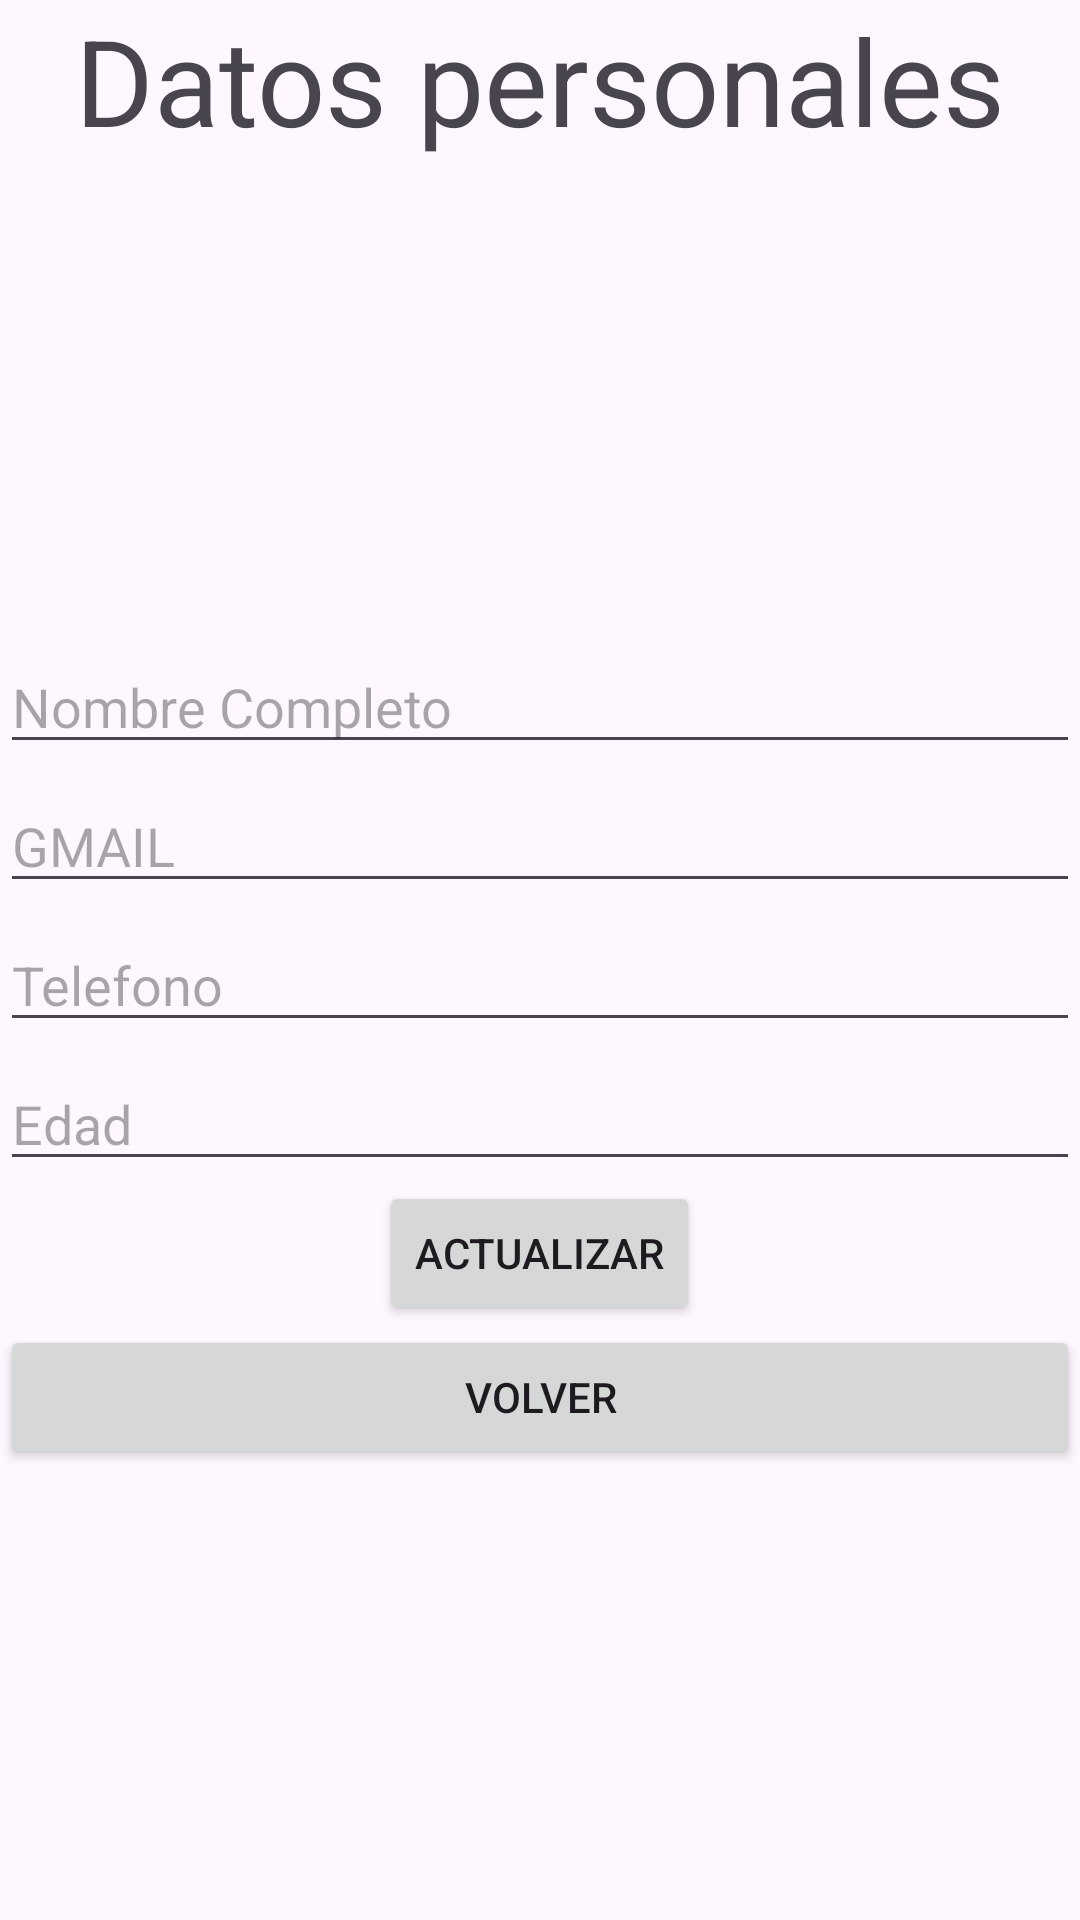

Write the Android layout XML for this screen, with the resource values it uses.
<!-- AndroidManifest.xml: application theme Theme.SkyNav -->
<!-- res/layout/activity_main8.xml -->
<?xml version="1.0" encoding="utf-8"?>
<LinearLayout xmlns:android="http://schemas.android.com/apk/res/android"
android:layout_width="match_parent"
android:layout_height="match_parent"
android:orientation="vertical">
<ScrollView
    android:layout_width="match_parent"
    android:layout_height="match_parent">
    <LinearLayout
        android:layout_width="match_parent"
        android:layout_height="match_parent"
        android:orientation="vertical">
<LinearLayout
    android:layout_width="match_parent"
    android:layout_height="wrap_content"
    android:gravity="center"
    android:orientation="vertical">
    <TextView
        android:layout_width="wrap_content"
        android:layout_height="wrap_content"
        android:text="Datos personales"
        android:textSize="@dimen/tamañoInicio" />

    <ImageView
        android:id="@+id/imgPerfil"
        android:layout_marginTop="@dimen/margintop_img_main_8"
        android:layout_width="@dimen/tamaño_ancho_largo_img_perfil"
        android:layout_height="@dimen/tamaño_ancho_largo_img_perfil"
        android:src="@drawable/p"
        android:scaleType="centerCrop" />
</LinearLayout>

<LinearLayout
    android:layout_width="match_parent"
    android:layout_height="0dp"
    android:layout_weight="3"
    android:orientation="vertical"
    android:layout_marginTop="@dimen/margintop_main_8">

    <EditText
        android:id="@+id/etnombrePerfil"
        android:layout_width="match_parent"
        android:layout_height="wrap_content"
        android:hint="@string/nombre_completo"
        android:inputType="textCapWords" />

    <EditText
        android:id="@+id/etcorreoPerfil"
        android:layout_marginTop="@dimen/margintop_et_main_8"
        android:layout_width="match_parent"
        android:layout_height="wrap_content"
        android:hint="GMAIL"
        android:inputType="textEmailAddress" />

    <EditText
        android:id="@+id/etTelefonoPerfil"
        android:layout_marginTop="@dimen/margintop_et_main_8"
        android:layout_width="match_parent"
        android:layout_height="wrap_content"
        android:hint="@string/telefono"
        android:inputType="numberSigned"
        android:maxLength="9" />

    <EditText
        android:id="@+id/etEdadPerfil"
        android:layout_marginTop="@dimen/margintop_et_main_8"
        android:layout_width="match_parent"
        android:layout_height="wrap_content"
        android:hint="@string/edad"
        android:inputType="numberSigned"
        android:maxLength="3" />
    <LinearLayout
        android:layout_width="match_parent"
        android:layout_height="wrap_content"
        android:gravity="center">
        <Button
            android:layout_width="wrap_content"
            android:layout_height="wrap_content"
            android:text="@string/actualizar"
            android:onClick="onClickActualizar"></Button>
    </LinearLayout>

</LinearLayout>

<LinearLayout
    android:layout_width="match_parent"
    android:layout_height="wrap_content"
    android:orientation="vertical">
    <Button
        android:layout_width="match_parent"
        android:layout_height="wrap_content"
        android:text="@string/volver"
        android:onClick="onClickVolver"/>

</LinearLayout>
    </LinearLayout>
</ScrollView>
</LinearLayout>
<!-- resources referenced by this layout -->
<resources>
  <dimen name="margintop_et_main_8">5dp</dimen>
  <dimen name="margintop_img_main_8">20dp</dimen>
  <dimen name="margintop_main_8">40dp</dimen>
  <string name="actualizar">Actualizar</string>
  <string name="edad">Edad</string>
  <string name="nombre_completo">Nombre Completo</string>
  <string name="telefono">Telefono</string>
  <string name="volver">Volver</string>
  <style name="Theme.SkyNav" parent="Base.Theme.SkyNav" />
  <style name="Base.Theme.SkyNav" parent="Theme.Material3.DayNight">
          
          
      </style>
</resources>
